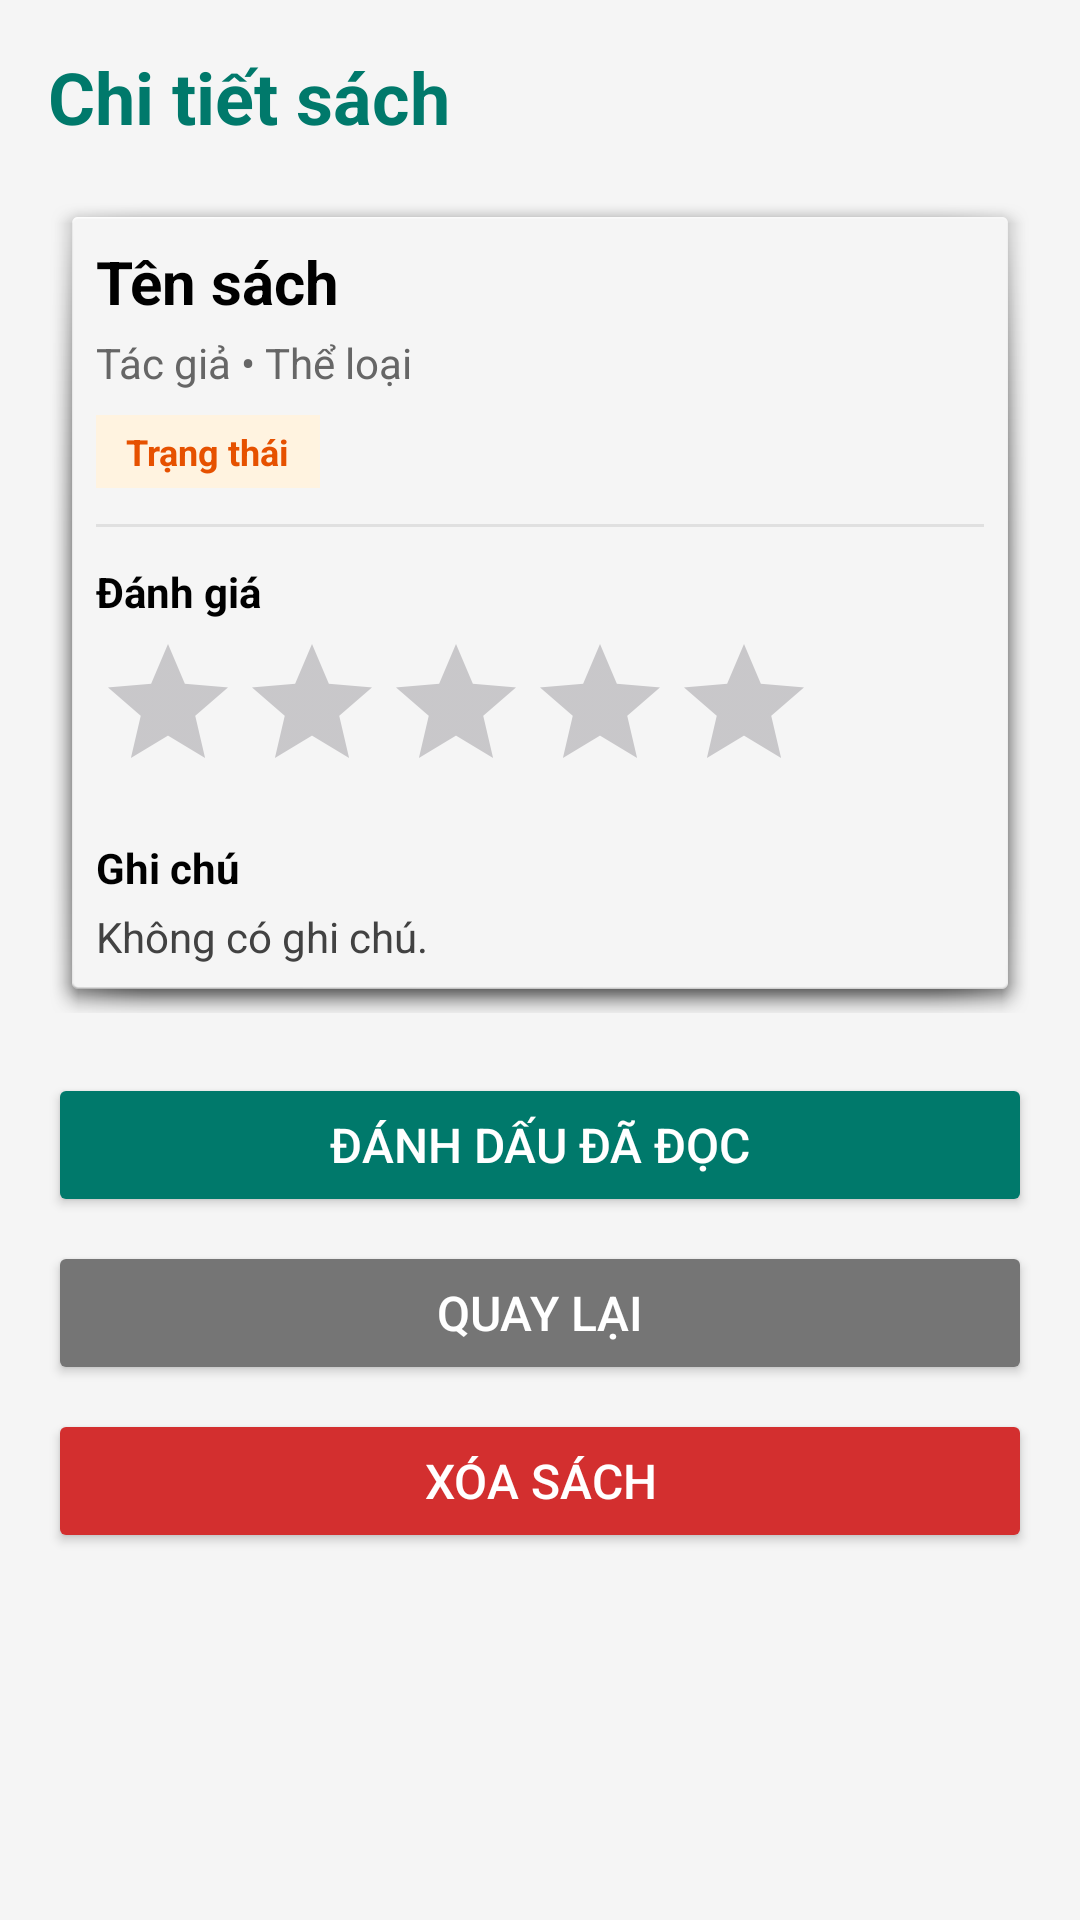

Reconstruct the res/layout file that produces this screen, plus the resources it refers to.
<!-- AndroidManifest.xml: application theme Theme.Baithuchanhso2 -->
<!-- res/layout/activity_book_detail.xml -->
<?xml version="1.0" encoding="utf-8"?>
<ScrollView xmlns:android="http://schemas.android.com/apk/res/android"
    android:layout_width="match_parent"
    android:layout_height="match_parent"
    android:background="#F5F5F5"
    android:padding="16dp">

    <LinearLayout
        android:layout_width="match_parent"
        android:layout_height="wrap_content"
        android:orientation="vertical">

        <TextView
            android:layout_width="wrap_content"
            android:layout_height="wrap_content"
            android:text="Chi tiết sách"
            android:textColor="#00796B"
            android:textSize="24sp"
            android:textStyle="bold" />

        
        <LinearLayout
            android:layout_width="match_parent"
            android:layout_height="wrap_content"
            android:layout_marginTop="16dp"
            android:background="@android:drawable/dialog_holo_light_frame"
            android:orientation="vertical"
            android:padding="16dp">

            <TextView
                android:id="@+id/tvDetailTitle"
                android:layout_width="match_parent"
                android:layout_height="wrap_content"
                android:text="Tên sách"
                android:textColor="#000000"
                android:textSize="20sp"
                android:textStyle="bold" />

            <TextView
                android:id="@+id/tvDetailAuthorCategory"
                android:layout_width="match_parent"
                android:layout_height="wrap_content"
                android:layout_marginTop="4dp"
                android:text="Tác giả • Thể loại"
                android:textColor="#666666"
                android:textSize="14sp" />

            <TextView
                android:id="@+id/tvDetailStatus"
                android:layout_width="wrap_content"
                android:layout_height="wrap_content"
                android:layout_marginTop="8dp"
                android:background="#FFF3E0"
                android:paddingHorizontal="10dp"
                android:paddingVertical="4dp"
                android:text="Trạng thái"
                android:textColor="#E65100"
                android:textSize="12sp"
                android:textStyle="bold" />

            <View
                android:layout_width="match_parent"
                android:layout_height="1dp"
                android:layout_marginVertical="12dp"
                android:background="#E0E0E0" />

            <TextView
                android:layout_width="wrap_content"
                android:layout_height="wrap_content"
                android:text="Đánh giá"
                android:textColor="#000000"
                android:textStyle="bold" />

            <RatingBar
                android:id="@+id/rbDetailRating"
                android:layout_width="wrap_content"
                android:layout_height="wrap_content"
                android:layout_marginTop="4dp"
                android:numStars="5"
                android:stepSize="1.0" />

            <TextView
                android:layout_width="wrap_content"
                android:layout_height="wrap_content"
                android:layout_marginTop="12dp"
                android:text="Ghi chú"
                android:textColor="#000000"
                android:textStyle="bold" />

            <TextView
                android:id="@+id/tvDetailNote"
                android:layout_width="match_parent"
                android:layout_height="wrap_content"
                android:layout_marginTop="4dp"
                android:text="Không có ghi chú."
                android:textColor="#424242"
                android:textSize="14sp" />

        </LinearLayout>

        
        <Button
            android:id="@+id/btnMarkAsRead"
            android:layout_width="match_parent"
            android:layout_height="wrap_content"
            android:layout_marginTop="20dp"
            android:backgroundTint="#00796B"
            android:padding="12dp"
            android:text="Đánh dấu đã đọc"
            android:textColor="#FFFFFF"
            android:textSize="16sp" />

        <Button
            android:id="@+id/btnBack"
            android:layout_width="match_parent"
            android:layout_height="wrap_content"
            android:layout_marginTop="8dp"
            android:backgroundTint="#757575"
            android:padding="12dp"
            android:text="Quay lại"
            android:textColor="#FFFFFF"
            android:textSize="16sp" />

        <Button
            android:id="@+id/btnDeleteBook"
            android:layout_width="match_parent"
            android:layout_height="wrap_content"
            android:layout_marginTop="8dp"
            android:backgroundTint="#D32F2F"
            android:padding="12dp"
            android:text="Xóa sách"
            android:textColor="#FFFFFF"
            android:textSize="16sp" />

    </LinearLayout>
</ScrollView>
<!-- resources referenced by this layout -->
<resources>
  <style name="Theme.Baithuchanhso2" parent="Base.Theme.Baithuchanhso2" />
  <style name="Base.Theme.Baithuchanhso2" parent="Theme.Material3.DayNight.NoActionBar">
          
          
      </style>
</resources>
